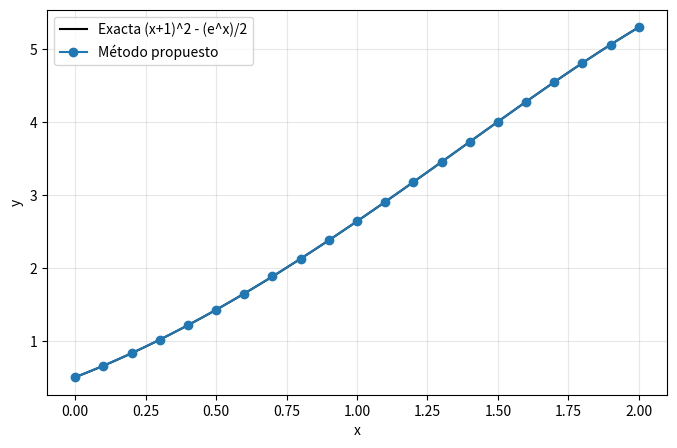

Reproduce this figure in Python. (Note: this script raises an exception after producing the figure.)
import math
import matplotlib.pyplot as plt
import os
from typing import Callable, Tuple, List

yexacta = lambda x: (x+1)**2 - 0.5*math.exp(x)

def main():
    X, Y = runge_kutta4_alternativo(f=lambda x, y: y-x**2+1, x0=0, y0=0.5, xf=2, n=20, verbose=False)
    
    print(f"Xi= {X}")
    print(f"Yi= {Y}")
    print(f"El valor de y(1.5) es : {Y[X.index(1.5000000000000002)]:.10f}")
    print(f"El valor de y(2) es : {Y[X.index(2.0000000000000004)]:.10f}")
    print(f"El error para y(1.5) es: {abs(yexacta(1.5)-Y[X.index(1.5000000000000002)]):.10f}") #Error de python al calcular flotantes
    print(f"El error para y(2) es: {abs(yexacta(2)-Y[X.index(2.0000000000000004)]):.10f}")

    guardar_plot(X, Y)

def guardar_plot(Xrk,Yrk, nombre_archivo: str = "ComparativoRK4vsExacta.png"):
    # Malla fina para exacta
    xs = [i / 400 for i in range(0, 800)]  # 0..2 con paso 0.0025
    ys = [yexacta(x) for x in xs]

    plt.figure(figsize=(8, 5))
    plt.plot(xs, ys, 'k-', label='Exacta (x+1)^2 - (e^x)/2')
    plt.plot(Xrk, Yrk, 'o-', label='Método propuesto ')
    plt.grid(True, alpha=0.3)
    plt.xlabel('x')
    plt.ylabel('y')
    plt.legend()

    out_dir = os.path.join(os.path.dirname(__file__), 'outputs')
    os.makedirs(out_dir, exist_ok=True)
    out_path = os.path.join(out_dir, nombre_archivo)
    plt.tight_layout()
    plt.savefig(out_path, dpi=150)
    print(f"\nFigura guardada en: {out_path}")



def runge_kutta4_alternativo(f, x0, y0, xf, n, verbose=True):
    """
    Resuelve una EDO de primer orden usando el método de Runge-Kutta 4 clásico.
    
    Resuelve dy/dx = f(x,y) con condición inicial y(x0) = y0
    usando el método de Runge-Kutta de orden 4 (RK4 clásico).
    
    Este es el método más utilizado por su excelente balance entre
    precisión (orden 4) y costo computacional.
    
    Args:
        f (callable): Función f(x,y) que define la EDO dy/dx = f(x,y)
        x0 (float): Valor inicial de x
        y0 (float): Valor inicial de y (condición inicial)
        xf (float): Valor final de x
        n (int): Número de pasos (debe ser >= 1)
        verbose (bool, optional): Si True, imprime información. Por defecto True.
        
    Returns:
        tuple: (X, Y) donde:
            - X: lista de valores de x
            - Y: lista de valores aproximados de y
            
    Raises:
        ValueError: Si los parámetros son inválidos
        
    Examples:
        >>> # Resolver dy/dx = x + y, y(0) = 1
        >>> f = lambda x, y: x + y
        >>> X, Y = runge_kutta4(f, x0=0, y0=1, xf=1, n=10)
    """
    # Validaciones
    if not callable(f):
        raise ValueError("f debe ser una función callable de la forma f(x, y)")
    
    if x0 >= xf:
        raise ValueError(f"x0={x0} debe ser menor que xf={xf}")
    
    if not isinstance(n, int) or n < 1:
        raise ValueError(f"n debe ser un entero >= 1, recibido: {n}")
    
    h = (xf - x0) / n
    
    if verbose:
        print(f"Método de Runge-Kutta 4 (RK4 clásico)")
        print(f"EDO: dy/dx = f(x,y), y({x0}) = {y0}")
        print(f"Intervalo: [{x0}, {xf}] con {n} pasos (h = {h:.6f})")
        print(f"Precisión: O(h⁴)")
    
    # Inicializar arrays
    X = [0] * (n + 1)
    Y = [0] * (n + 1)
    
    X[0] = x0
    Y[0] = y0
    
    # Método de Runge-Kutta 4 alternativo
    for i in range(n):
        X[i+1] = X[i] + h
        
        # Calcular las 4 pendientes
        k1 = f(X[i], Y[i])
        k2 = f(X[i] + h/3, Y[i] + h*k1/3)
        k3 = f(X[i] + 2*h/3, Y[i] - h*k1/3 + h*k2)
        k4 = f(X[i] + h, Y[i] + h*k1 - h*k2 + h*k3)
        
        # Combinar las pendientes con pesos 1-3-3-1
        Y[i+1] = Y[i] + (h / 8) * (k1 + 3*k2 + 3*k3 + k4)
    
    if verbose:
        print(f"Solución calculada en {n+1} puntos")
        print(f"Valor final: y({xf}) ≈ {Y[-1]:.6f}")
    
    return X, Y
main()